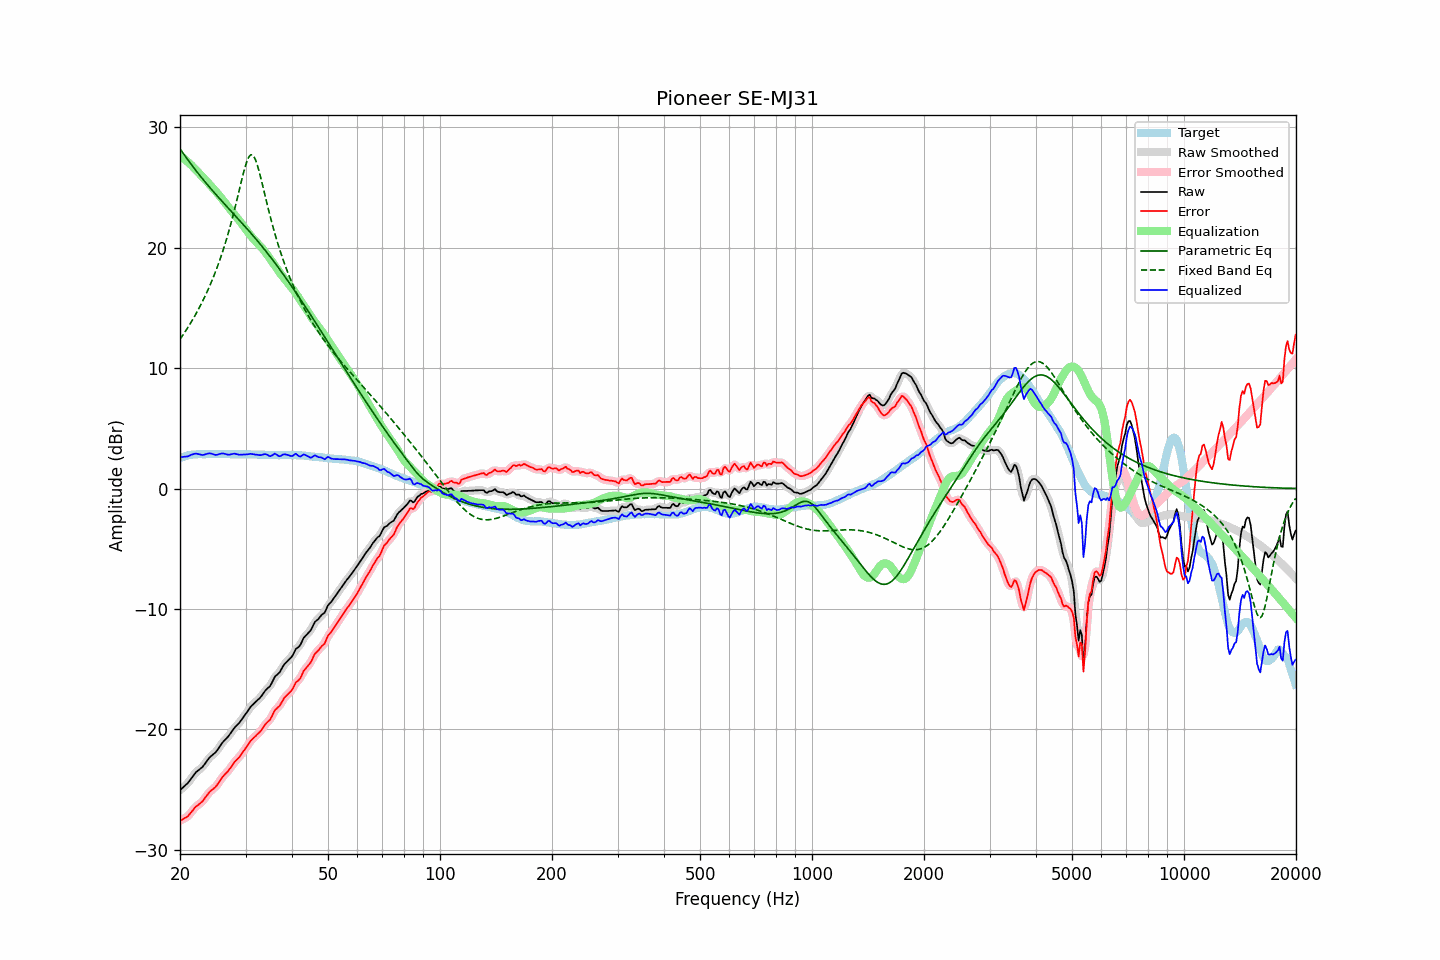

The table this chart was drawn from, first rows:
frequency, raw, error, smoothed, error_smoothed, equalization, parametric_eq, fixed_band_eq, equalized_raw, equalized_smoothed, target
20.00, -25.04, -27.58, -25.03, -27.57, 27.64, 28.21, 12.39, 2.60, 2.60, 2.54
20.20, -24.92, -27.51, -24.93, -27.52, 27.54, 28.02, 12.59, 2.62, 2.61, 2.59
20.40, -24.80, -27.44, -24.81, -27.45, 27.44, 27.83, 12.78, 2.64, 2.63, 2.64
20.61, -24.68, -27.35, -24.69, -27.37, 27.33, 27.65, 12.98, 2.65, 2.64, 2.67
20.81, -24.56, -27.28, -24.56, -27.28, 27.22, 27.46, 13.19, 2.66, 2.66, 2.72
21.02, -24.43, -27.19, -24.42, -27.17, 27.11, 27.28, 13.40, 2.68, 2.69, 2.76
21.23, -24.25, -27.03, -24.25, -27.03, 26.99, 27.10, 13.61, 2.74, 2.74, 2.78
21.44, -24.06, -26.86, -24.07, -26.87, 26.86, 26.92, 13.83, 2.81, 2.80, 2.80
21.66, -23.88, -26.70, -23.87, -26.69, 26.73, 26.74, 14.06, 2.84, 2.85, 2.82
21.87, -23.70, -26.53, -23.70, -26.54, 26.59, 26.56, 14.29, 2.89, 2.89, 2.83
22.09, -23.54, -26.39, -23.56, -26.41, 26.45, 26.39, 14.53, 2.91, 2.90, 2.85
22.31, -23.44, -26.30, -23.43, -26.29, 26.32, 26.22, 14.77, 2.88, 2.88, 2.86
22.54, -23.33, -26.19, -23.33, -26.19, 26.18, 26.05, 15.02, 2.85, 2.85, 2.86
22.76, -23.22, -26.08, -23.23, -26.09, 26.04, 25.88, 15.28, 2.82, 2.81, 2.86
22.99, -23.11, -25.96, -23.09, -25.95, 25.90, 25.72, 15.54, 2.79, 2.80, 2.85
23.22, -22.94, -25.79, -22.94, -25.79, 25.75, 25.56, 15.82, 2.81, 2.82, 2.85
23.45, -22.75, -25.60, -22.76, -25.61, 25.61, 25.40, 16.10, 2.86, 2.85, 2.85
23.69, -22.57, -25.43, -22.57, -25.42, 25.46, 25.24, 16.38, 2.89, 2.90, 2.86
23.92, -22.39, -25.25, -22.40, -25.26, 25.32, 25.08, 16.68, 2.93, 2.92, 2.86
24.16, -22.25, -25.11, -22.26, -25.12, 25.17, 24.93, 16.99, 2.92, 2.91, 2.86
24.40, -22.14, -25.01, -22.14, -25.00, 25.02, 24.77, 17.31, 2.88, 2.88, 2.87
24.65, -22.03, -24.89, -22.03, -24.90, 24.87, 24.62, 17.64, 2.84, 2.84, 2.86
24.89, -21.92, -24.78, -21.91, -24.77, 24.72, 24.47, 17.98, 2.80, 2.81, 2.86
25.14, -21.76, -24.62, -21.75, -24.61, 24.56, 24.32, 18.33, 2.80, 2.81, 2.86
25.39, -21.56, -24.43, -21.56, -24.43, 24.41, 24.17, 18.69, 2.85, 2.85, 2.87
25.65, -21.36, -24.23, -21.36, -24.23, 24.25, 24.03, 19.07, 2.89, 2.89, 2.87
25.91, -21.16, -24.03, -21.17, -24.04, 24.08, 23.88, 19.46, 2.92, 2.91, 2.86
26.16, -21.00, -23.86, -21.01, -23.87, 23.91, 23.73, 19.87, 2.91, 2.91, 2.86
26.43, -20.86, -23.72, -20.86, -23.72, 23.74, 23.59, 20.30, 2.87, 2.88, 2.86
26.69, -20.72, -23.58, -20.72, -23.58, 23.56, 23.44, 20.74, 2.84, 2.84, 2.86
26.96, -20.58, -23.44, -20.57, -23.43, 23.39, 23.30, 21.20, 2.81, 2.82, 2.86
27.23, -20.40, -23.26, -20.40, -23.26, 23.23, 23.15, 21.67, 2.83, 2.83, 2.86
27.50, -20.21, -23.07, -20.21, -23.07, 23.07, 23.01, 22.17, 2.86, 2.86, 2.86
27.77, -20.02, -22.87, -20.02, -22.88, 22.91, 22.86, 22.68, 2.89, 2.89, 2.85
28.05, -19.84, -22.69, -19.85, -22.70, 22.74, 22.72, 23.21, 2.90, 2.89, 2.85
28.33, -19.71, -22.55, -19.71, -22.55, 22.58, 22.57, 23.75, 2.87, 2.87, 2.84
28.62, -19.57, -22.41, -19.57, -22.41, 22.41, 22.42, 24.30, 2.84, 2.84, 2.84
28.90, -19.43, -22.28, -19.42, -22.27, 22.24, 22.28, 24.87, 2.81, 2.82, 2.85
29.19, -19.25, -22.09, -19.25, -22.10, 22.06, 22.13, 25.42, 2.82, 2.82, 2.84
29.48, -19.06, -21.91, -19.06, -21.91, 21.89, 21.98, 25.97, 2.83, 2.82, 2.85
29.78, -18.87, -21.71, -18.87, -21.72, 21.71, 21.83, 26.48, 2.83, 2.83, 2.84
30.08, -18.68, -21.53, -18.68, -21.53, 21.52, 21.68, 26.93, 2.84, 2.84, 2.85
30.38, -18.49, -21.33, -18.48, -21.33, 21.34, 21.53, 27.31, 2.84, 2.85, 2.84
30.68, -18.29, -21.13, -18.29, -21.14, 21.16, 21.38, 27.57, 2.87, 2.87, 2.84
30.99, -18.10, -20.94, -18.12, -20.96, 20.99, 21.23, 27.71, 2.89, 2.87, 2.84
31.30, -17.97, -20.80, -17.97, -20.80, 20.84, 21.07, 27.71, 2.86, 2.87, 2.83
31.61, -17.84, -20.67, -17.84, -20.67, 20.69, 20.92, 27.56, 2.85, 2.85, 2.83
31.93, -17.72, -20.55, -17.72, -20.55, 20.54, 20.76, 27.29, 2.82, 2.83, 2.83
32.24, -17.59, -20.41, -17.60, -20.42, 20.40, 20.60, 26.91, 2.81, 2.80, 2.82
32.57, -17.47, -20.29, -17.47, -20.29, 20.26, 20.44, 26.45, 2.78, 2.78, 2.82
32.89, -17.34, -20.16, -17.33, -20.15, 20.11, 20.28, 25.94, 2.78, 2.79, 2.82
33.22, -17.17, -19.98, -17.16, -19.98, 19.97, 20.11, 25.39, 2.80, 2.81, 2.81
33.55, -16.98, -19.79, -16.98, -19.79, 19.82, 19.95, 24.84, 2.84, 2.84, 2.81
33.89, -16.78, -19.58, -16.80, -19.60, 19.65, 19.78, 24.28, 2.87, 2.85, 2.80
34.23, -16.64, -19.44, -16.66, -19.46, 19.46, 19.61, 23.72, 2.82, 2.81, 2.80
34.57, -16.52, -19.31, -16.52, -19.32, 19.27, 19.44, 23.18, 2.75, 2.75, 2.79
34.92, -16.40, -19.19, -16.37, -19.16, 19.09, 19.27, 22.65, 2.68, 2.72, 2.79
35.27, -16.16, -18.95, -16.14, -18.93, 18.90, 19.10, 22.14, 2.74, 2.75, 2.78
35.62, -15.89, -18.67, -15.90, -18.68, 18.71, 18.92, 21.65, 2.82, 2.82, 2.78
35.97, -15.62, -18.40, -15.67, -18.45, 18.52, 18.74, 21.17, 2.91, 2.86, 2.78
... 635 more rows
